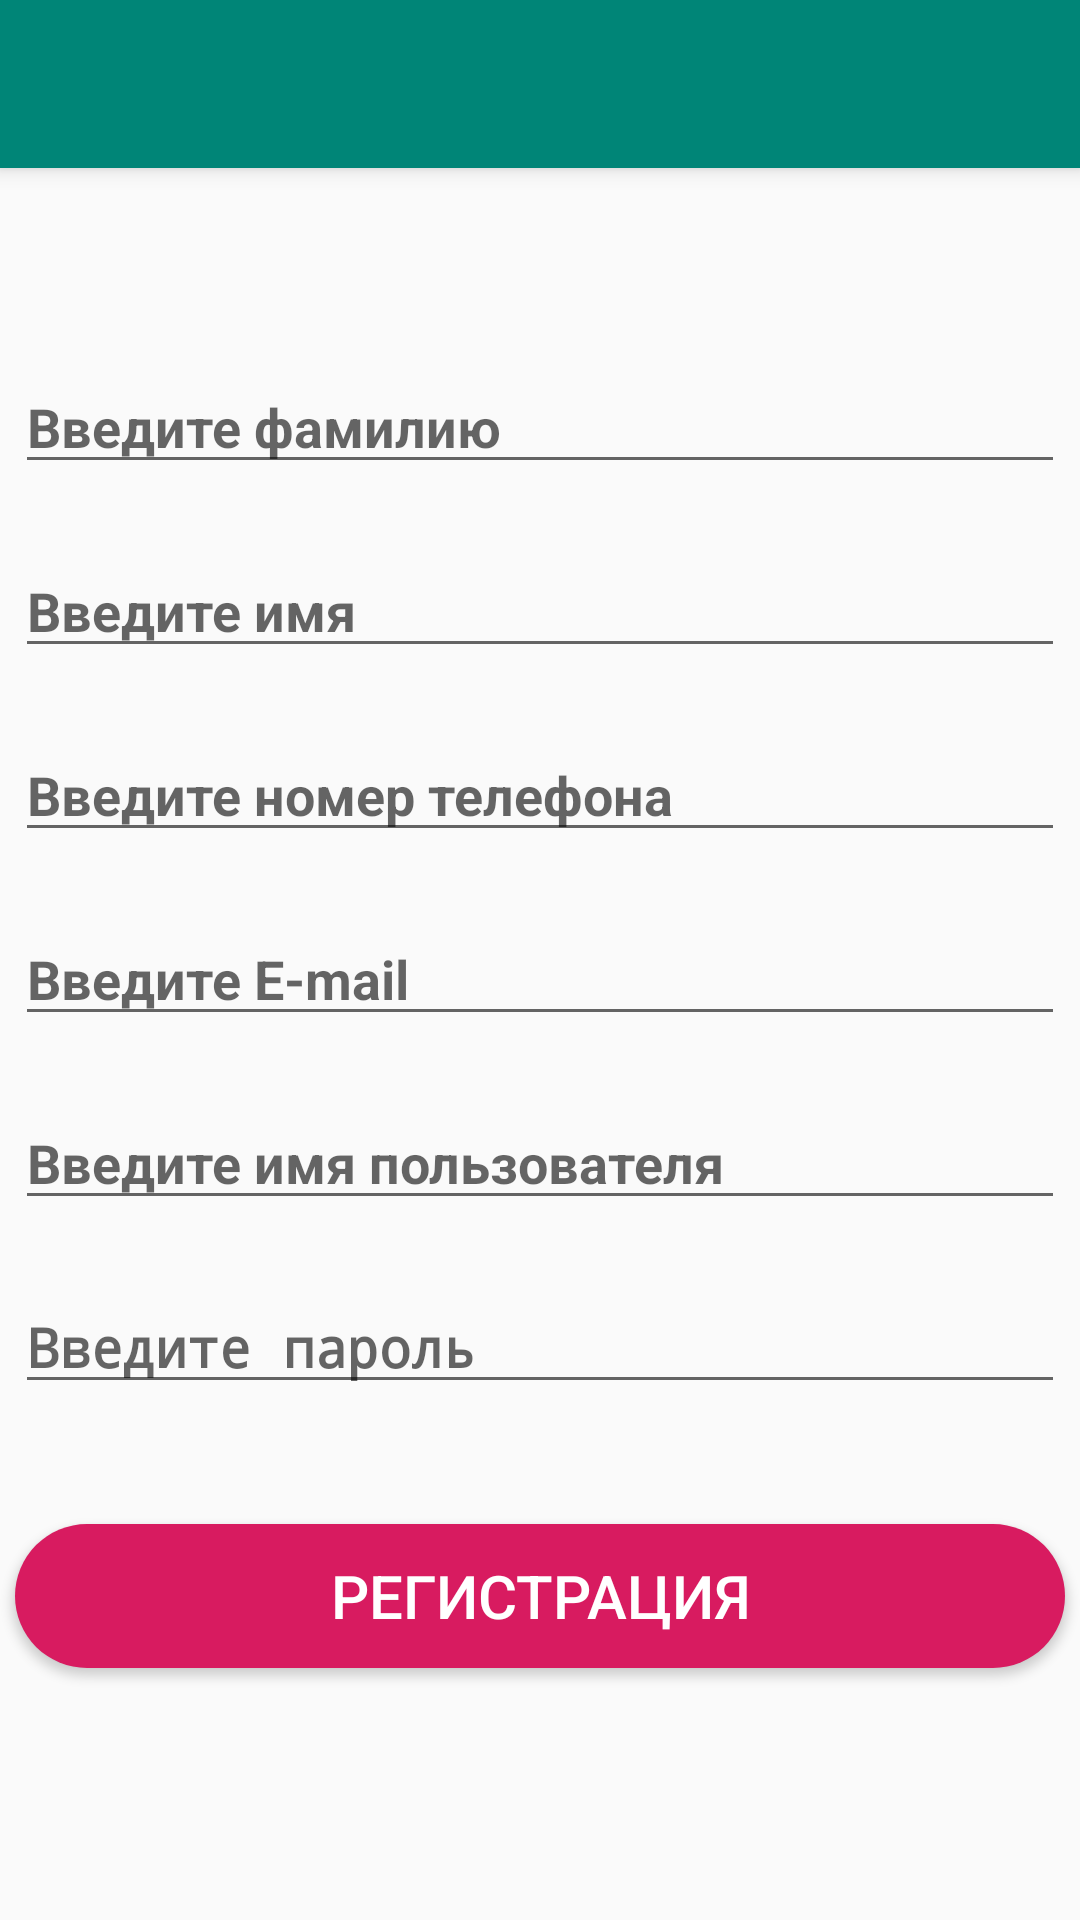

Here is an Android app screen rendered from its layout file. Give the layout XML and the strings, colors and styles it references.
<!-- AndroidManifest.xml: application theme Theme.CinemaApp -->
<!-- res/layout/activity_registration.xml -->
<?xml version="1.0" encoding="utf-8"?>
<androidx.coordinatorlayout.widget.CoordinatorLayout xmlns:android="http://schemas.android.com/apk/res/android"
    xmlns:app="http://schemas.android.com/apk/res-auto"
    xmlns:tools="http://schemas.android.com/tools"
    android:layout_width="match_parent"
    android:layout_height="match_parent"
    android:background="@drawable/background"
    tools:context=".RegistrationActivity" >

    <com.google.android.material.appbar.AppBarLayout
        android:layout_width="match_parent"
        android:layout_height="wrap_content"
        android:theme="@style/Theme.CinemaApp.AppBarOverlay">

        <androidx.appcompat.widget.Toolbar
            android:id="@+id/toolbar"
            android:layout_width="match_parent"
            android:layout_height="?attr/actionBarSize"
            android:background="?attr/colorPrimary"
            app:popupTheme="@style/Theme.CinemaApp.PopupOverlay" />

    </com.google.android.material.appbar.AppBarLayout>

    <LinearLayout
        android:layout_width="match_parent"
        android:layout_height="match_parent"
        android:layout_marginTop="100dp"
        android:orientation="vertical">

        <EditText
            android:id="@+id/textLastname"
            android:layout_width="350dp"
            android:layout_height="wrap_content"
            android:layout_gravity="center"
            android:layout_marginTop="20dp"
            android:ems="10"
            android:textStyle="bold"
            android:hint="@string/input_lastname" />

        <EditText
            android:id="@+id/textFirstname"
            android:layout_width="350dp"
            android:layout_height="wrap_content"
            android:layout_gravity="center"
            android:layout_marginTop="20dp"
            android:ems="10"
            android:textStyle="bold"
            android:hint="@string/input_firstname" />

        <EditText
            android:id="@+id/textPhone"
            android:layout_width="350dp"
            android:layout_height="wrap_content"
            android:layout_gravity="center"
            android:layout_marginTop="20dp"
            android:ems="10"
            android:textStyle="bold"
            android:hint="@string/input_phone" />

        <EditText
            android:id="@+id/textEmail"
            android:layout_width="350dp"
            android:layout_height="wrap_content"
            android:layout_gravity="center"
            android:layout_marginTop="20dp"
            android:ems="10"
            android:textStyle="bold"
            android:hint="@string/input_email" />

        <EditText
            android:id="@+id/loginText"
            android:layout_width="350dp"
            android:layout_height="wrap_content"
            android:layout_gravity="center"
            android:layout_marginTop="20dp"
            android:ems="10"
            android:textStyle="bold"
            android:hint="@string/input_login"
            android:inputType="textPersonName" />

        <EditText
            android:id="@+id/passText"
            android:layout_width="350dp"
            android:layout_height="wrap_content"
            android:layout_gravity="center"
            android:layout_marginTop="20dp"
            android:ems="10"
            android:textStyle="bold"
            android:hint="@string/input_password"
            android:inputType="textPassword" />

        <Button
            android:id="@+id/btnLogin"
            android:layout_width="350dp"
            android:layout_height="wrap_content"
            android:layout_gravity="center"
            android:layout_marginTop="40dp"
            android:background="@drawable/style_button_iniciar"
            android:text="@string/button_registration"
            android:textColor="@color/white"
            android:textSize="20sp" />
    </LinearLayout>
</androidx.coordinatorlayout.widget.CoordinatorLayout>
<!-- resources referenced by this layout -->
<resources>
  <color name="white">#FFFFFFFF</color>
  <!-- drawable style_button_iniciar (drawable) -->
  <?xml version="1.0" encoding="utf-8"?>
  <shape xmlns:android="http://schemas.android.com/apk/res/android">
  <solid android:color="@color/colorAccent"></solid>
      <corners android:radius="200dp"></corners>
      <padding android:top="10dp" android:bottom="10dp" android:left="10dp" android:right="10dp"></padding>
  </shape>
  <string name="button_registration">Регистрация</string>
  <string name="input_email">Введите E-mail</string>
  <string name="input_firstname">Введите имя</string>
  <string name="input_lastname">Введите фамилию</string>
  <string name="input_login">Введите имя пользователя</string>
  <string name="input_password">Введите пароль</string>
  <string name="input_phone">Введите номер телефона</string>
  <style name="Theme.CinemaApp.AppBarOverlay" parent="ThemeOverlay.AppCompat.Dark.ActionBar" />
  <style name="Theme.CinemaApp.PopupOverlay" parent="ThemeOverlay.AppCompat.Light" />
  <style name="Theme.CinemaApp" parent="Theme.AppCompat.Light.DarkActionBar">
          
          <item name="colorPrimary">@color/colorPrimary</item>
          <item name="colorPrimaryDark">@color/colorPrimaryDark</item>
          <item name="colorAccent">@color/colorAccent</item>
      </style>
  <color name="colorAccent">#D81B60</color>
  <color name="colorPrimary">#008577</color>
  <color name="colorPrimaryDark">#00574B</color>
</resources>
